Run: headless pygame with SDL's dummy video driver; simulated clock (each Clock.tick advances the game by its frame time, no real sleeping); random seed 0; keys injected as events and as key.get_pressed() state; no mouse input.
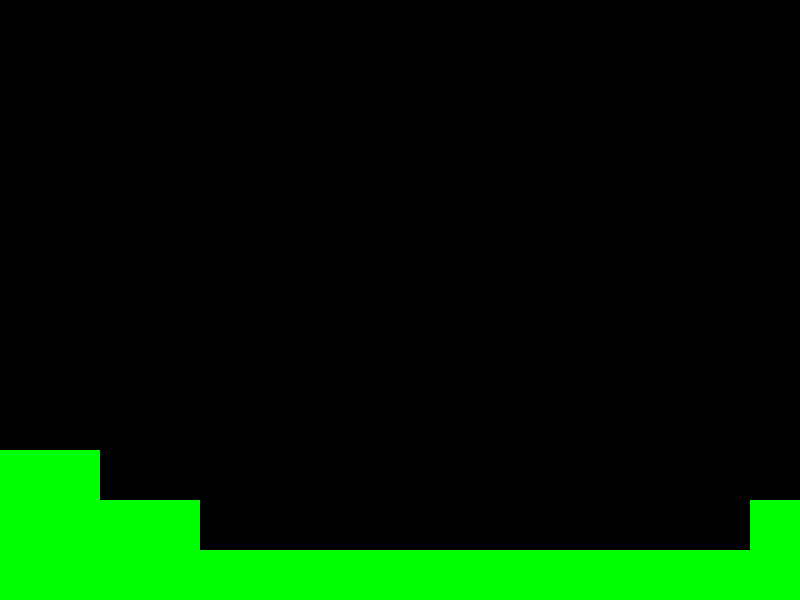
Frame 1 of 4 · flips 1–60 · no input
Frame 2 of 4 · flips 61–180 · tapped SPACE, RETURN · held RIGHT (→), D · screen unchanged from frame 1, image omitted
Frame 3 of 4 · flips 181–300 · held DOWN (↓), S · screen unchanged from frame 2, image omitted
Frame 4 of 4 · flips 301–420 · held LEFT (←), A, UP (↑), W · screen unchanged from frame 3, image omitted

The pygame program that drew these frames:

import pygame

# Initialize Pygame
pygame.init()

# Set up the display
screen_width = 800
screen_height = 600
screen = pygame.display.set_mode((screen_width, screen_height))

# Set up the clock for controlling the frame rate
clock = pygame.time.Clock()

# Main game loop
running = True
while running:
    for event in pygame.event.get():
        if event.type == pygame.QUIT:
            running = False

    # Clear the screen
    screen.fill("black")

    # Draw logic

    # Floor
    pygame.draw.rect(screen, "green", (0, 550, 800, 50))  # 1
    pygame.draw.rect(screen, "green", (0, 500, 200, 50))  # 2
    pygame.draw.rect(screen, "green", (750, 500, 100, 50))  # 2
    pygame.draw.rect(screen, "green", (0, 500, 100, 50))  # 3
    pygame.draw.rect(screen, "green", (0, 450, 100, 50))  # 3

    # Update the display
    pygame.display.flip()

    # Cap the frame rate
    clock.tick(60)

# Quit Pygame
pygame.quit()
